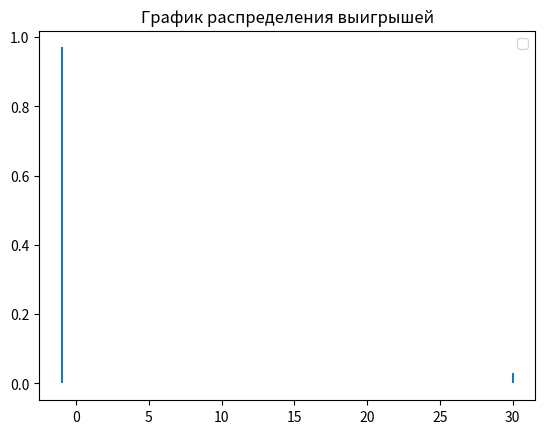

This chart was generated by the following Python code:
import random
import numpy as np
import matplotlib.pyplot as plt
import math


def roll():
    die1 = random.randint(1, 6)
    die2 = random.randint(1, 6)
    return die2 + die1


# ставка
# рол
# подсчет
def bet(i):
    print("bet")


average_winings = []


def round():
    bet = 1
    # ставка
    single_roll = roll()
    if single_roll ==12:  # выигрыш 4:1
        return 1
    else:
        return -1

EV_UNIT = 0
average_winnings = []
round_history = []
list_intervals_down = []
list_intervals_up = []
mat_ojidanie = 0
EV_per_Unit = 0
game_outcomes = [0, 0, 0]
experiment = 1000000

win_chance = 0


def game():
    global EV_per_Unit
    bet = 1
    win = 0

    capital = 1
    game_number = 0
    game_length = 0
    overall_length = 0

    winnings = 0  # Ожидаемый выигрыш/проигрыш если - то казино в плюсе на эти деньги
    for i in range(1, experiment + 1):
        game_length += 1
        if capital == 0:
            game_number += 1
            capital = 1
            overall_length += game_length
            game_length = 0
        lets_play = round()
        if lets_play == 1:
            round_history.append(bet*30)
            win += 1
            winnings += bet*30
            capital += bet*30
        if lets_play == -1:
            round_history.append(-1)
            winnings -= bet
            capital -= bet
        average_winnings.append(winnings / (i * bet))

    # Построение дов. вероятности
    disp = np.var(round_history)
    for i in range(0, len(round_history) - 1):
        list_intervals_down.append(average_winnings[i + 1] - (1.65 / math.sqrt(i + 1)) * disp)
        list_intervals_up.append(average_winnings[i + 1] + (1.65 / math.sqrt(i + 1)) * disp)

    # Вывод результатов
    win_chance = win / experiment
    print("Chance to win " + str(win_chance))
    print("Expected Value " + str(winnings))  # Ожидаемый выигрыш/проигрыш если - то казино в плюсе на эти деньги

    EV_per_Unit = winnings / (experiment * bet)

    print("EV per Unit " + str(EV_per_Unit))  # Ожидаемый выигрыш/проигрыш на одну ставку
    House_Edge = EV_per_Unit * 100
    print("House Edge " + str(House_Edge))  # Преимущество /доход заведения (house advantage/house edge, H.A.)

    RTP = 1 + winnings / (experiment * bet)
    print("Return to Player " + str(RTP))  # Процент возврата (Return To Player, RTP)

    EV_per_Unit_Squared = EV_per_Unit ** 2
    EV_per_Squared_Unit = (win / experiment) + ((experiment - win) / experiment)
    VAR = EV_per_Squared_Unit - EV_per_Unit_Squared  # Дисперсия - возможно
    print("Возможно дисперсия " + str(VAR))

    print("Дисперсия 2 " + str(np.var(round_history)))

    Standart_Deviation = VAR ** 0.5
    print("Среднекватратичное отклонение " + str(Standart_Deviation))

    EV_Units = EV_per_Unit * experiment

    SD_Units = Standart_Deviation * (experiment ** 0.5)
    print("Средний суммарный выигрыш " + str(EV_Units) + "\n"
          + "Его СКО " + str(SD_Units))

    z = 1.65
    VI = z * Standart_Deviation

    confidence_interval_low = RTP - VI / math.sqrt(experiment)
    confidence_interval_up = RTP + VI / math.sqrt(experiment)

    print("дов интервал" + str(confidence_interval_low))
    print("дов интервал врх" + str(confidence_interval_up))
    print("Индекс волатильности игры " + str(VI))
    print("Средняя продолжительность игры " + str(overall_length / game_number))


def build_graphic():
    # -------график доверительной вероятности----
    # plt.title("График доверительной вероятности")
    # plt.hlines(EV_per_Unit, 0, 10000000)
    # plt.plot(list_intervals_down)
    # plt.plot(list_intervals_up)
    # plt.ylim(-0.2, 0.2)
    # plt.xlim(0, 10000000)
    #
    # # -------график средних выигрышей--------
    # plt.plot(average_winnings)
    # plt.title("График средних выигрышей")
    # # медиана
    # plt.hlines(np.median(average_winnings), 0, experiment, colors='r', label='Медиана')
    # # график стремится к мат ожиданию
    # a = np.std(average_winnings)
    # plt.hlines(a, 0, experiment, colors='yellow', label='Ско')
    # plt.hlines(-a, 0, experiment, colors='yellow', label='-Ско')
    # plt.ylim(-0.4, 0.1)
    # plt.xlim(0, 100000)
    # plt.legend()
    # plt.show()

    # -------график распределения выигрышей---------
    plt.title("График распределения выигрышей")
    plt.vlines(30, 0, 0.03)
    plt.vlines(-1, 0, 0.97)
    plt.legend()
    plt.show()


if __name__ == '__main__':
    game()
    build_graphic()
